Dataset: dataset (GitHub, ricoWidiyatma/klasifikasi-tanaman-krisan). Classes: hama, sehat.

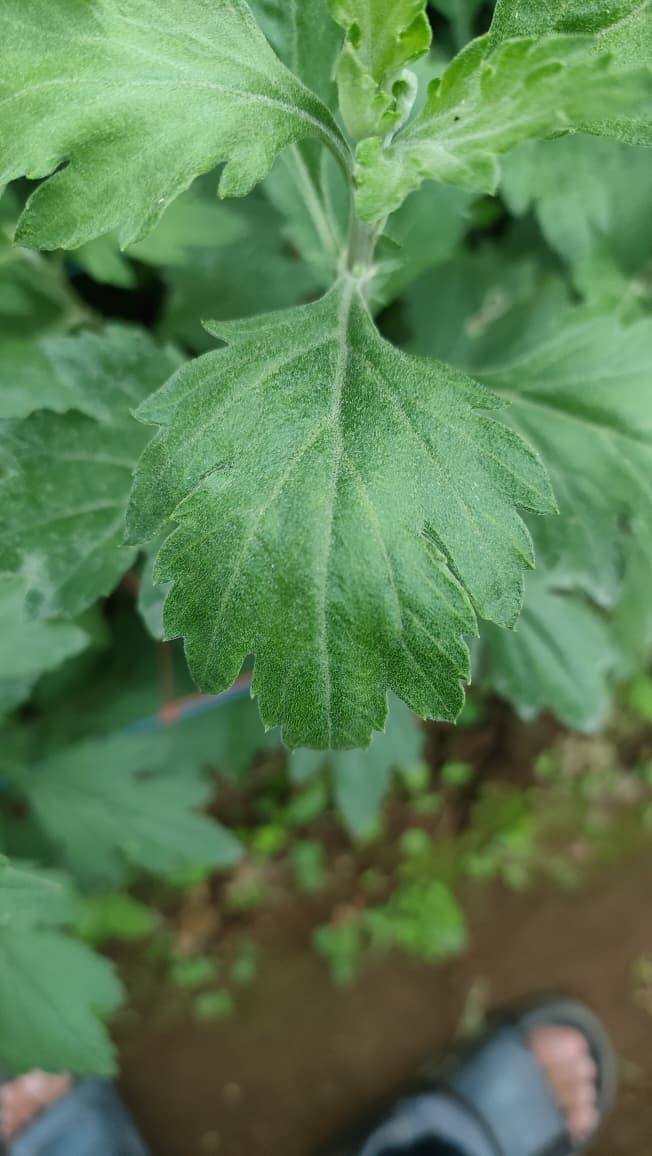
Label: sehat

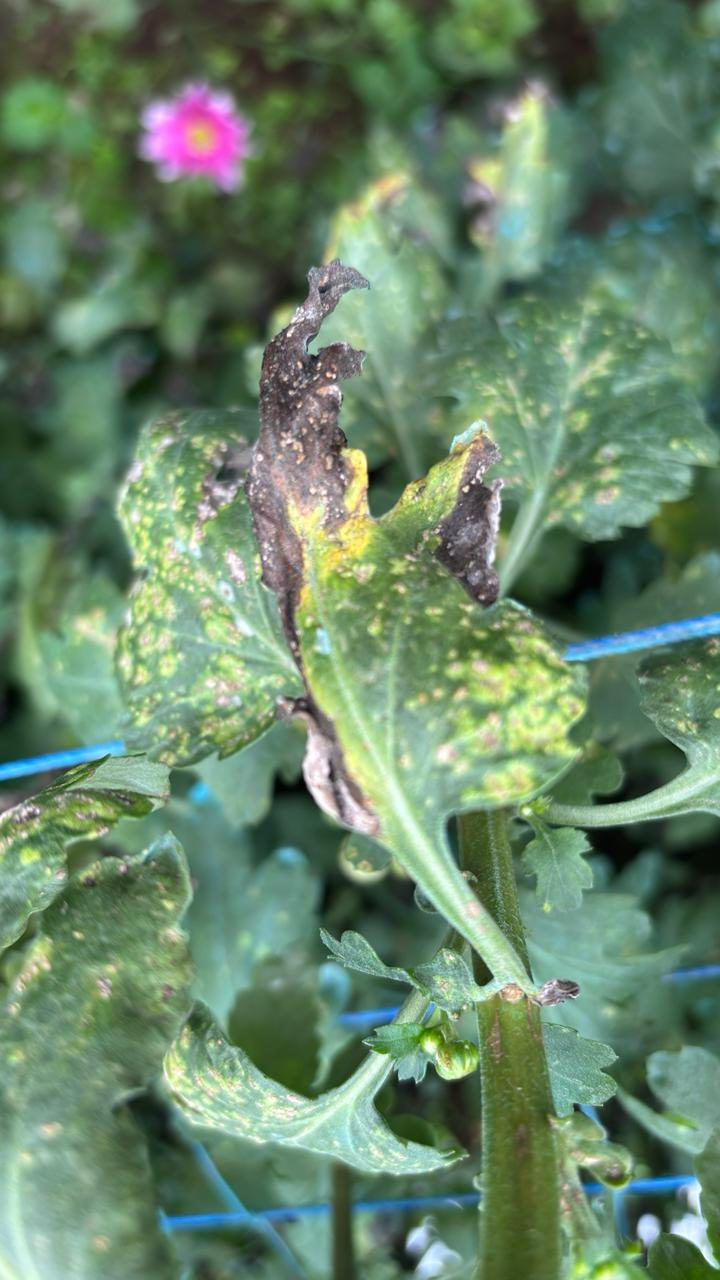
Label: hama

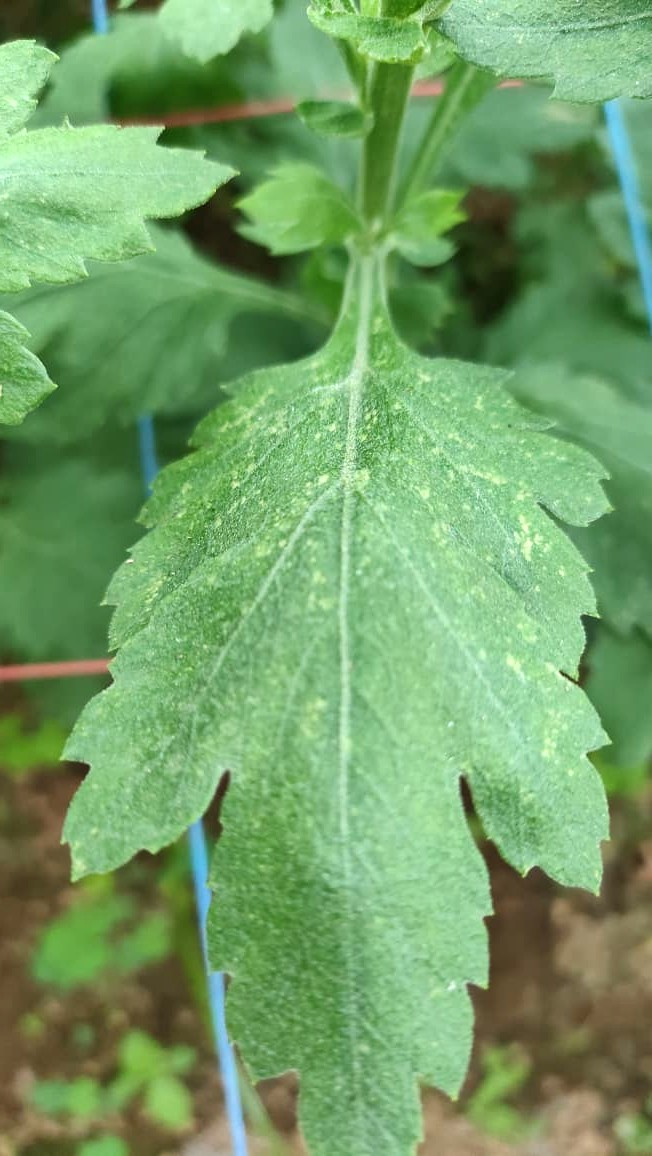
Label: sehat

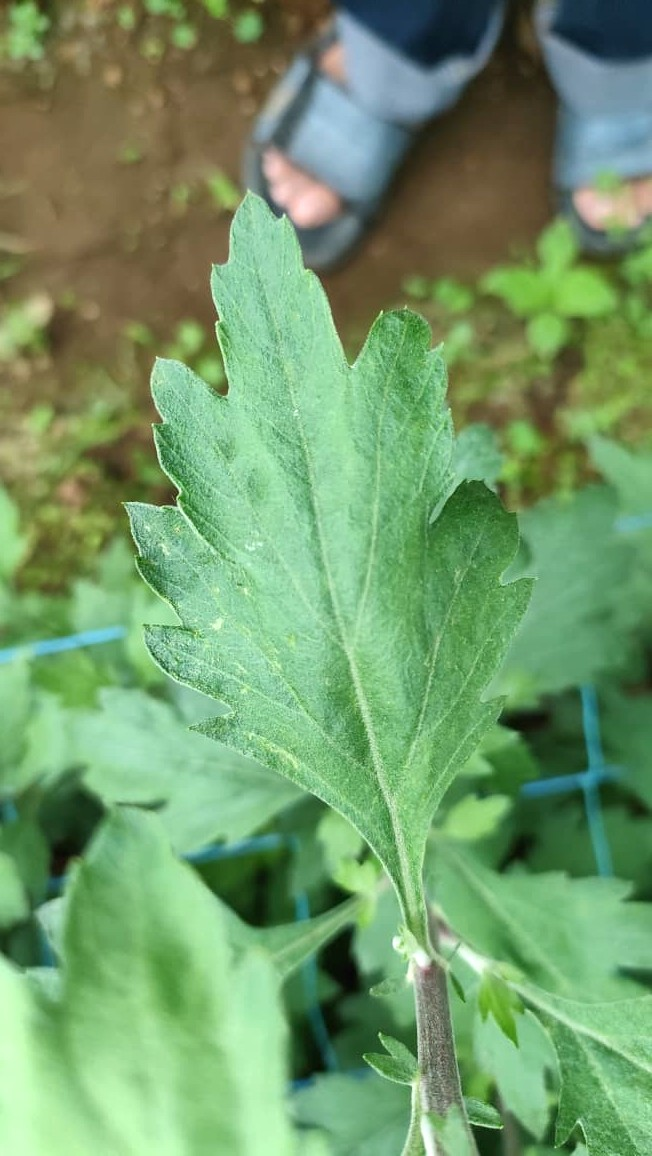
Label: sehat

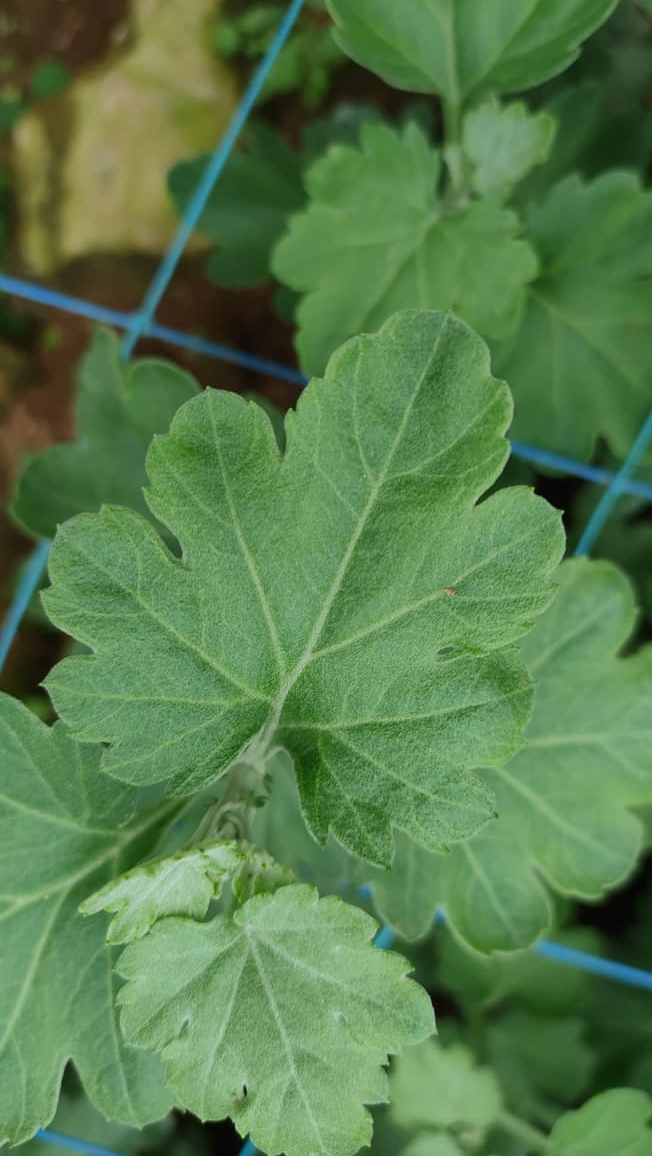
Label: sehat

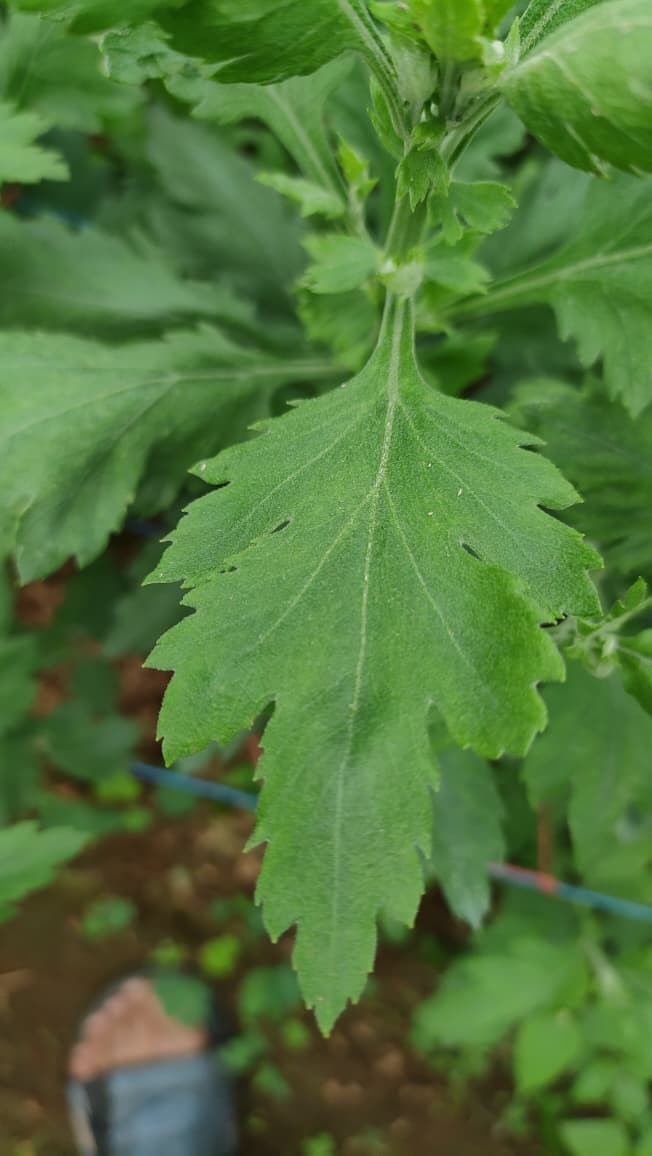
Label: sehat
